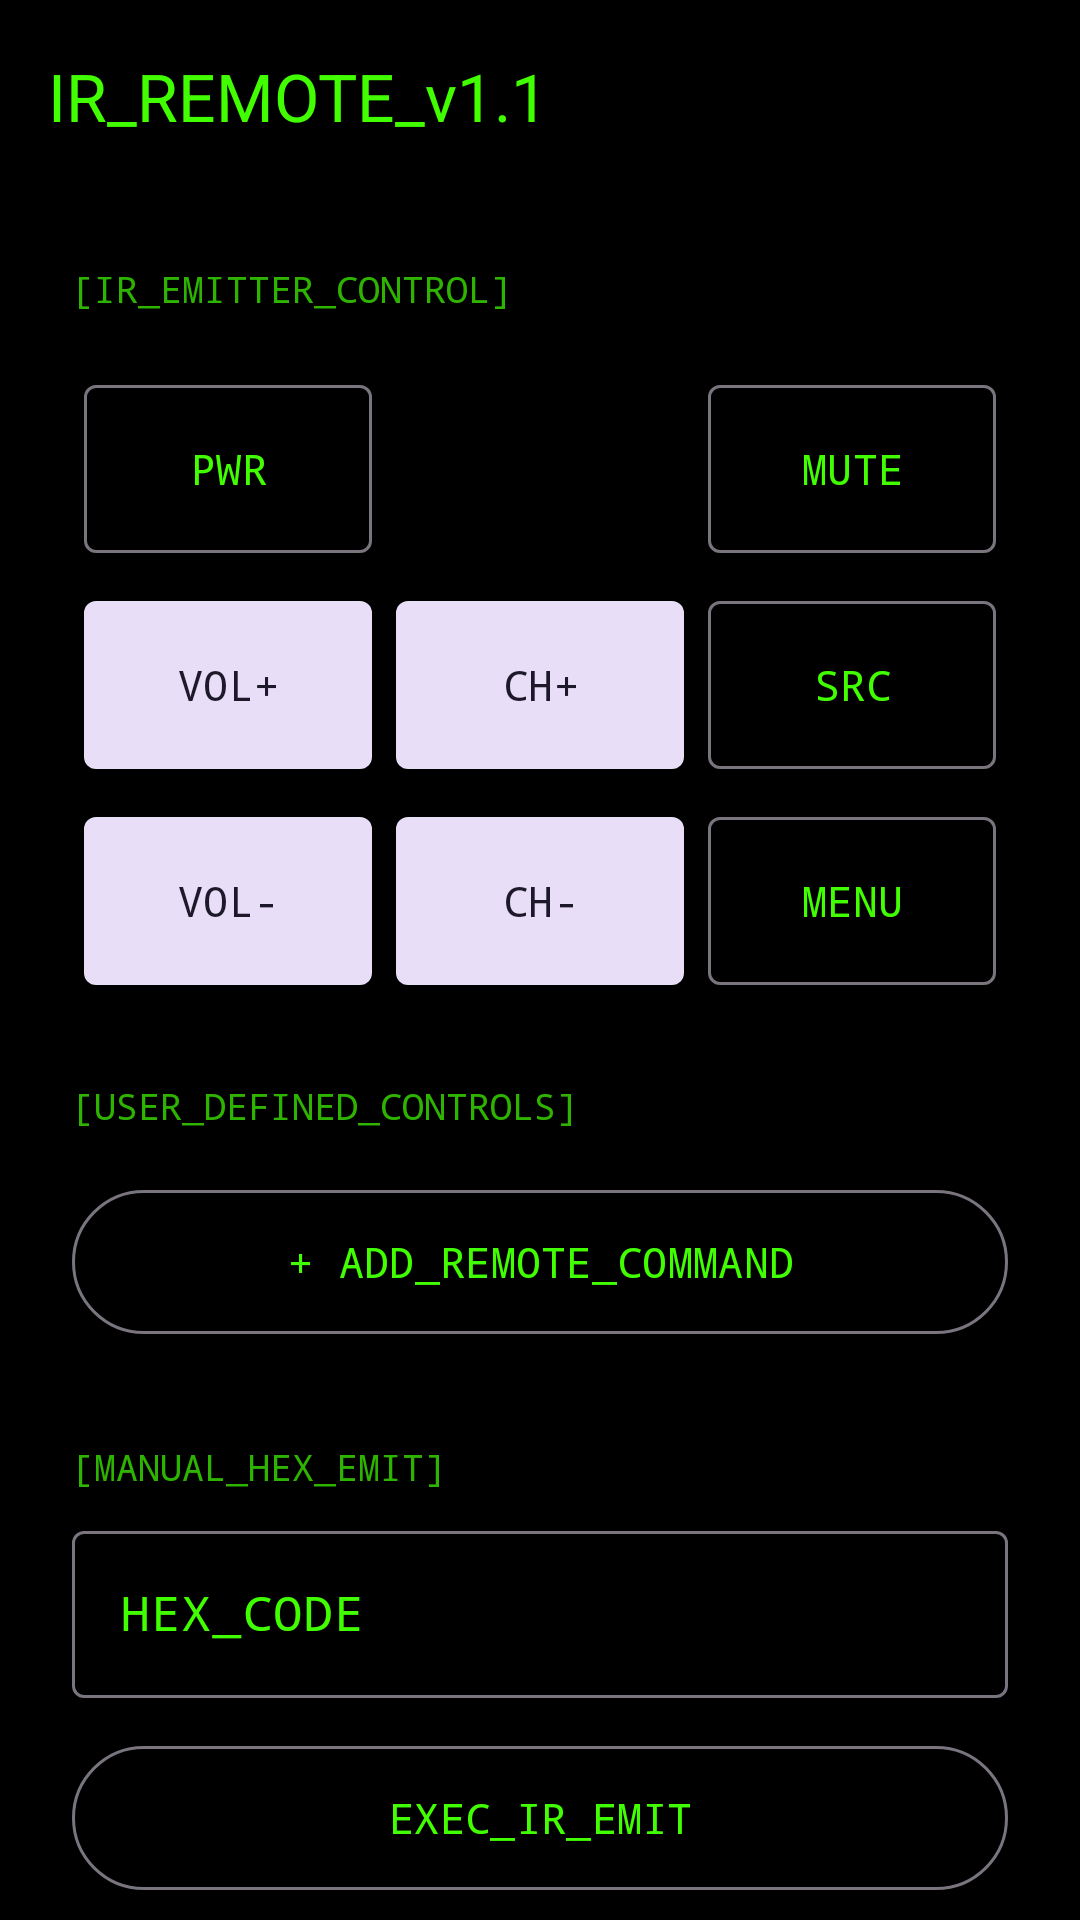

Write the Android layout XML for this screen, with the resource values it uses.
<!-- AndroidManifest.xml: application theme Theme.WatchAppNordic -->
<!-- res/layout/activity_ir_remote.xml -->
<?xml version="1.0" encoding="utf-8"?>
<androidx.coordinatorlayout.widget.CoordinatorLayout xmlns:android="http://schemas.android.com/apk/res/android"
    xmlns:app="http://schemas.android.com/apk/res-auto"
    android:layout_width="match_parent"
    android:layout_height="match_parent"
    android:background="@color/black"
    android:fitsSystemWindows="true">

    <com.google.android.material.appbar.AppBarLayout
        android:layout_width="match_parent"
        android:layout_height="wrap_content"
        android:background="@color/black">

        <com.google.android.material.appbar.MaterialToolbar
            android:id="@+id/toolbar"
            android:layout_width="match_parent"
            android:layout_height="?attr/actionBarSize"
            app:title="IR_REMOTE_v1.1"
            app:titleTextColor="@color/terminal_green"
            app:navigationIconTint="@color/terminal_green" />

    </com.google.android.material.appbar.AppBarLayout>

    <androidx.core.widget.NestedScrollView
        android:layout_width="match_parent"
        android:layout_height="match_parent"
        app:layout_behavior="@string/appbar_scrolling_view_behavior">

        <LinearLayout
            android:layout_width="match_parent"
            android:layout_height="wrap_content"
            android:orientation="vertical"
            android:padding="24dp">

            <TextView
                android:layout_width="wrap_content"
                android:layout_height="wrap_content"
                android:text="[IR_EMITTER_CONTROL]"
                android:textColor="@color/terminal_green_dark"
                android:textSize="12sp"
                android:fontFamily="monospace"
                android:layout_marginBottom="16dp" />

            
            <GridLayout
                android:layout_width="match_parent"
                android:layout_height="wrap_content"
                android:columnCount="3"
                android:rowCount="4"
                android:alignmentMode="alignMargins"
                android:columnOrderPreserved="false">

                <com.google.android.material.button.MaterialButton
                    android:id="@+id/btnPower"
                    style="@style/Widget.Material3.Button.OutlinedButton"
                    android:layout_width="0dp"
                    android:layout_height="64dp"
                    android:layout_columnWeight="1"
                    android:layout_margin="4dp"
                    android:text="PWR"
                    app:cornerRadius="4dp" />

                <Space android:layout_width="0dp" android:layout_height="0dp" android:layout_columnWeight="1" />

                <com.google.android.material.button.MaterialButton
                    android:id="@+id/btnMute"
                    style="@style/Widget.Material3.Button.OutlinedButton"
                    android:layout_width="0dp"
                    android:layout_height="64dp"
                    android:layout_columnWeight="1"
                    android:layout_margin="4dp"
                    android:text="MUTE"
                    app:cornerRadius="4dp" />

                <com.google.android.material.button.MaterialButton
                    android:id="@+id/btnVolUp"
                    style="@style/Widget.Material3.Button.TonalButton"
                    android:layout_width="0dp"
                    android:layout_height="64dp"
                    android:layout_columnWeight="1"
                    android:layout_margin="4dp"
                    android:text="VOL+"
                    app:cornerRadius="4dp" />

                <com.google.android.material.button.MaterialButton
                    android:id="@+id/btnChUp"
                    style="@style/Widget.Material3.Button.TonalButton"
                    android:layout_width="0dp"
                    android:layout_height="64dp"
                    android:layout_columnWeight="1"
                    android:layout_margin="4dp"
                    android:text="CH+"
                    app:cornerRadius="4dp" />

                <com.google.android.material.button.MaterialButton
                    android:id="@+id/btnSource"
                    style="@style/Widget.Material3.Button.OutlinedButton"
                    android:layout_width="0dp"
                    android:layout_height="64dp"
                    android:layout_columnWeight="1"
                    android:layout_margin="4dp"
                    android:text="SRC"
                    app:cornerRadius="4dp" />

                <com.google.android.material.button.MaterialButton
                    android:id="@+id/btnVolDown"
                    style="@style/Widget.Material3.Button.TonalButton"
                    android:layout_width="0dp"
                    android:layout_height="64dp"
                    android:layout_columnWeight="1"
                    android:layout_margin="4dp"
                    android:text="VOL-"
                    app:cornerRadius="4dp" />

                <com.google.android.material.button.MaterialButton
                    android:id="@+id/btnChDown"
                    style="@style/Widget.Material3.Button.TonalButton"
                    android:layout_width="0dp"
                    android:layout_height="64dp"
                    android:layout_columnWeight="1"
                    android:layout_margin="4dp"
                    android:text="CH-"
                    app:cornerRadius="4dp" />

                <com.google.android.material.button.MaterialButton
                    android:id="@+id/btnMenu"
                    style="@style/Widget.Material3.Button.OutlinedButton"
                    android:layout_width="0dp"
                    android:layout_height="64dp"
                    android:layout_columnWeight="1"
                    android:layout_margin="4dp"
                    android:text="MENU"
                    app:cornerRadius="4dp" />

            </GridLayout>

            <TextView
                android:layout_width="wrap_content"
                android:layout_height="wrap_content"
                android:layout_marginTop="24dp"
                android:text="[USER_DEFINED_CONTROLS]"
                android:textColor="@color/terminal_green_dark"
                android:textSize="12sp"
                android:fontFamily="monospace"
                android:layout_marginBottom="8dp" />

            <androidx.recyclerview.widget.RecyclerView
                android:id="@+id/rvCustomButtons"
                android:layout_width="match_parent"
                android:layout_height="wrap_content"
                android:nestedScrollingEnabled="false" />

            <com.google.android.material.button.MaterialButton
                android:id="@+id/btnAddCustomButton"
                style="@style/Widget.Material3.Button.OutlinedButton"
                android:layout_width="match_parent"
                android:layout_height="56dp"
                android:layout_marginTop="8dp"
                android:text="+ ADD_REMOTE_COMMAND"
                android:fontFamily="monospace" />

            <TextView
                android:layout_width="wrap_content"
                android:layout_height="wrap_content"
                android:layout_marginTop="32dp"
                android:text="[MANUAL_HEX_EMIT]"
                android:textColor="@color/terminal_green_dark"
                android:textSize="12sp"
                android:fontFamily="monospace"
                android:layout_marginBottom="8dp" />

            <com.google.android.material.textfield.TextInputLayout
                style="@style/Widget.Material3.TextInputLayout.OutlinedBox"
                android:layout_width="match_parent"
                android:layout_height="wrap_content"
                android:hint="HEX_CODE">

                <com.google.android.material.textfield.TextInputEditText
                    android:id="@+id/etCustomHex"
                    android:layout_width="match_parent"
                    android:layout_height="wrap_content"
                    android:fontFamily="monospace"
                    android:inputType="text" />

            </com.google.android.material.textfield.TextInputLayout>

            <com.google.android.material.button.MaterialButton
                android:id="@+id/btnSendCustom"
                style="@style/Widget.Material3.Button.OutlinedButton"
                android:layout_width="match_parent"
                android:layout_height="56dp"
                android:layout_marginTop="12dp"
                android:text="EXEC_IR_EMIT"
                android:fontFamily="monospace" />

            <TextView
                android:id="@+id/tvLastCommand"
                android:layout_width="match_parent"
                android:layout_height="wrap_content"
                android:layout_marginTop="24dp"
                android:text="[LAST_OP] NONE"
                android:fontFamily="monospace"
                android:textColor="@color/terminal_green_dark"
                android:textSize="14sp" />

            <com.google.android.material.button.MaterialButton
                android:id="@+id/btnDone"
                style="@style/Widget.Material3.Button.OutlinedButton"
                android:layout_width="match_parent"
                android:layout_height="56dp"
                android:layout_marginTop="32dp"
                android:text="RETURN_TO_HOME"
                android:fontFamily="monospace" />

        </LinearLayout>
    </androidx.core.widget.NestedScrollView>

</androidx.coordinatorlayout.widget.CoordinatorLayout>
<!-- resources referenced by this layout -->
<resources>
  <color name="black">#000000</color>
  <color name="terminal_green">#41ff00</color>
  <color name="terminal_green_dark">#2eb300</color>
  <style name="Theme.WatchAppNordic" parent="Theme.Material3.DayNight.NoActionBar">
          
          <item name="colorPrimary">@color/terminal_green</item>
          <item name="colorOnPrimary">@color/black</item>
          <item name="colorPrimaryContainer">@color/terminal_green_dark</item>
          <item name="colorOnPrimaryContainer">@color/black</item>
  
          
          <item name="colorSecondary">@color/terminal_green</item>
          <item name="colorOnSecondary">@color/black</item>
  
          
          <item name="android:windowBackground">@color/terminal_bg</item>
          <item name="colorSurface">@color/terminal_bg</item>
          <item name="colorOnSurface">@color/terminal_green</item>
          <item name="colorSurfaceVariant">@color/terminal_card</item>
          <item name="colorOnSurfaceVariant">@color/terminal_green</item>
  
          
          <item name="android:textColor">@color/terminal_green</item>
          <item name="android:textColorSecondary">@color/terminal_green_dark</item>
  
          <item name="android:fontFamily">monospace</item>
          <item name="alertDialogTheme">@style/TerminalDialogTheme</item>
      </style>
  <color name="terminal_bg">#000000</color>
  <color name="terminal_card">#0A1A05</color>
  <style name="TerminalDialogTheme" parent="Theme.Material3.DayNight.Dialog">
          <item name="colorSurface">@color/black</item>
          <item name="colorOnSurface">@color/terminal_green</item>
          <item name="android:textColor">@color/terminal_green</item>
          <item name="android:fontFamily">monospace</item>
          <item name="android:windowBackground">@android:color/transparent</item>
      </style>
</resources>
